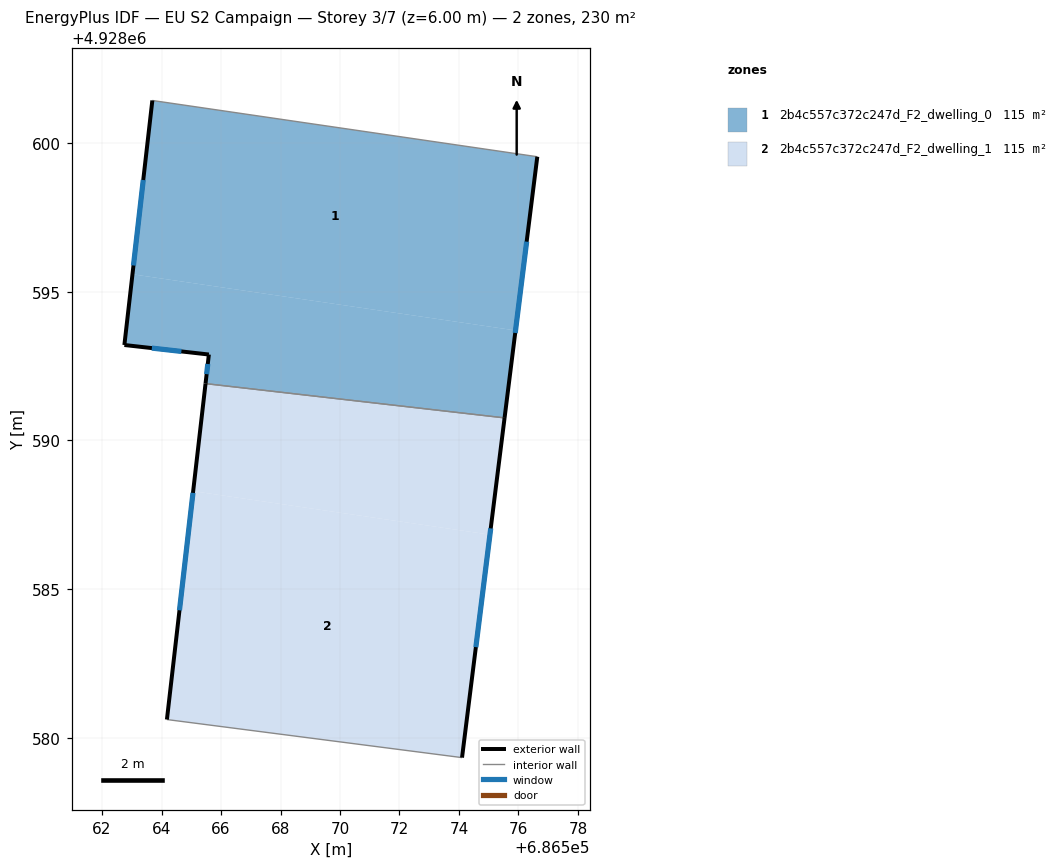
=== STOREY PLAN SPEC (per zone: floor XY polygon, exterior-wall plan segments, windows/doors) ===
zone 1: 2b4c557c372c247d_F2_dwelling_0  (115.1 m²)
  floor: (686576.63, 4928599.54) (686575.90, 4928593.70) (686563.02, 4928595.59) (686563.69, 4928601.43)
  floor: (686575.90, 4928593.70) (686575.53, 4928590.76) (686565.48, 4928591.91) (686565.59, 4928592.89) (686562.75, 4928593.21) (686563.02, 4928595.59)
  exterior wall: (686575.53, 4928590.76) – (686576.63, 4928599.54)  [8.8 m]
    window: (686575.89, 4928593.61) – (686576.27, 4928596.68)  [3.2 m²]
  exterior wall: (686565.59, 4928592.89) – (686565.48, 4928591.91)  [1.0 m]
    window: (686565.56, 4928592.57) – (686565.52, 4928592.23)  [0.4 m²]
  exterior wall: (686562.75, 4928593.21) – (686565.59, 4928592.89)  [2.9 m]
    window: (686563.68, 4928593.10) – (686564.67, 4928592.99)  [1.0 m²]
  exterior wall: (686563.69, 4928601.43) – (686562.75, 4928593.21)  [8.3 m]
    window: (686563.39, 4928598.75) – (686563.06, 4928595.88)  [3.0 m²]
  interior walls: 2
zone 2: 2b4c557c372c247d_F2_dwelling_1  (115.1 m²)
  floor: (686575.04, 4928586.83) (686574.10, 4928579.34) (686564.18, 4928580.62) (686565.06, 4928588.29)
  floor: (686575.53, 4928590.76) (686575.04, 4928586.83) (686565.06, 4928588.29) (686565.48, 4928591.91)
  exterior wall: (686574.10, 4928579.34) – (686575.53, 4928590.76)  [11.5 m]
    window: (686574.57, 4928583.05) – (686575.07, 4928587.04)  [4.2 m²]
  exterior wall: (686565.48, 4928591.91) – (686564.18, 4928580.62)  [11.4 m]
    window: (686565.06, 4928588.24) – (686564.60, 4928584.29)  [4.2 m²]
  interior walls: 2

=== DERIVED (storey summary) ===
Building: EU S2 Campaign
Storey: 3 of 7  (floor level z = 6.00 m)
Storey gross floor area: 230.1 m²
Zones on this storey: 2
  - 2b4c557c372c247d_F2_dwelling_0: floor 115.1 m²; exterior wall 21.0 m (62.9 m²); 4 window(s) 7.7 m²; WWR 12.2%
  - 2b4c557c372c247d_F2_dwelling_1: floor 115.1 m²; exterior wall 22.9 m (68.6 m²); 2 window(s) 8.4 m²; WWR 12.2%
Zone adjacency (shared interzone walls):
  - 2b4c557c372c247d_F2_dwelling_0 ↔ 2b4c557c372c247d_F2_dwelling_1